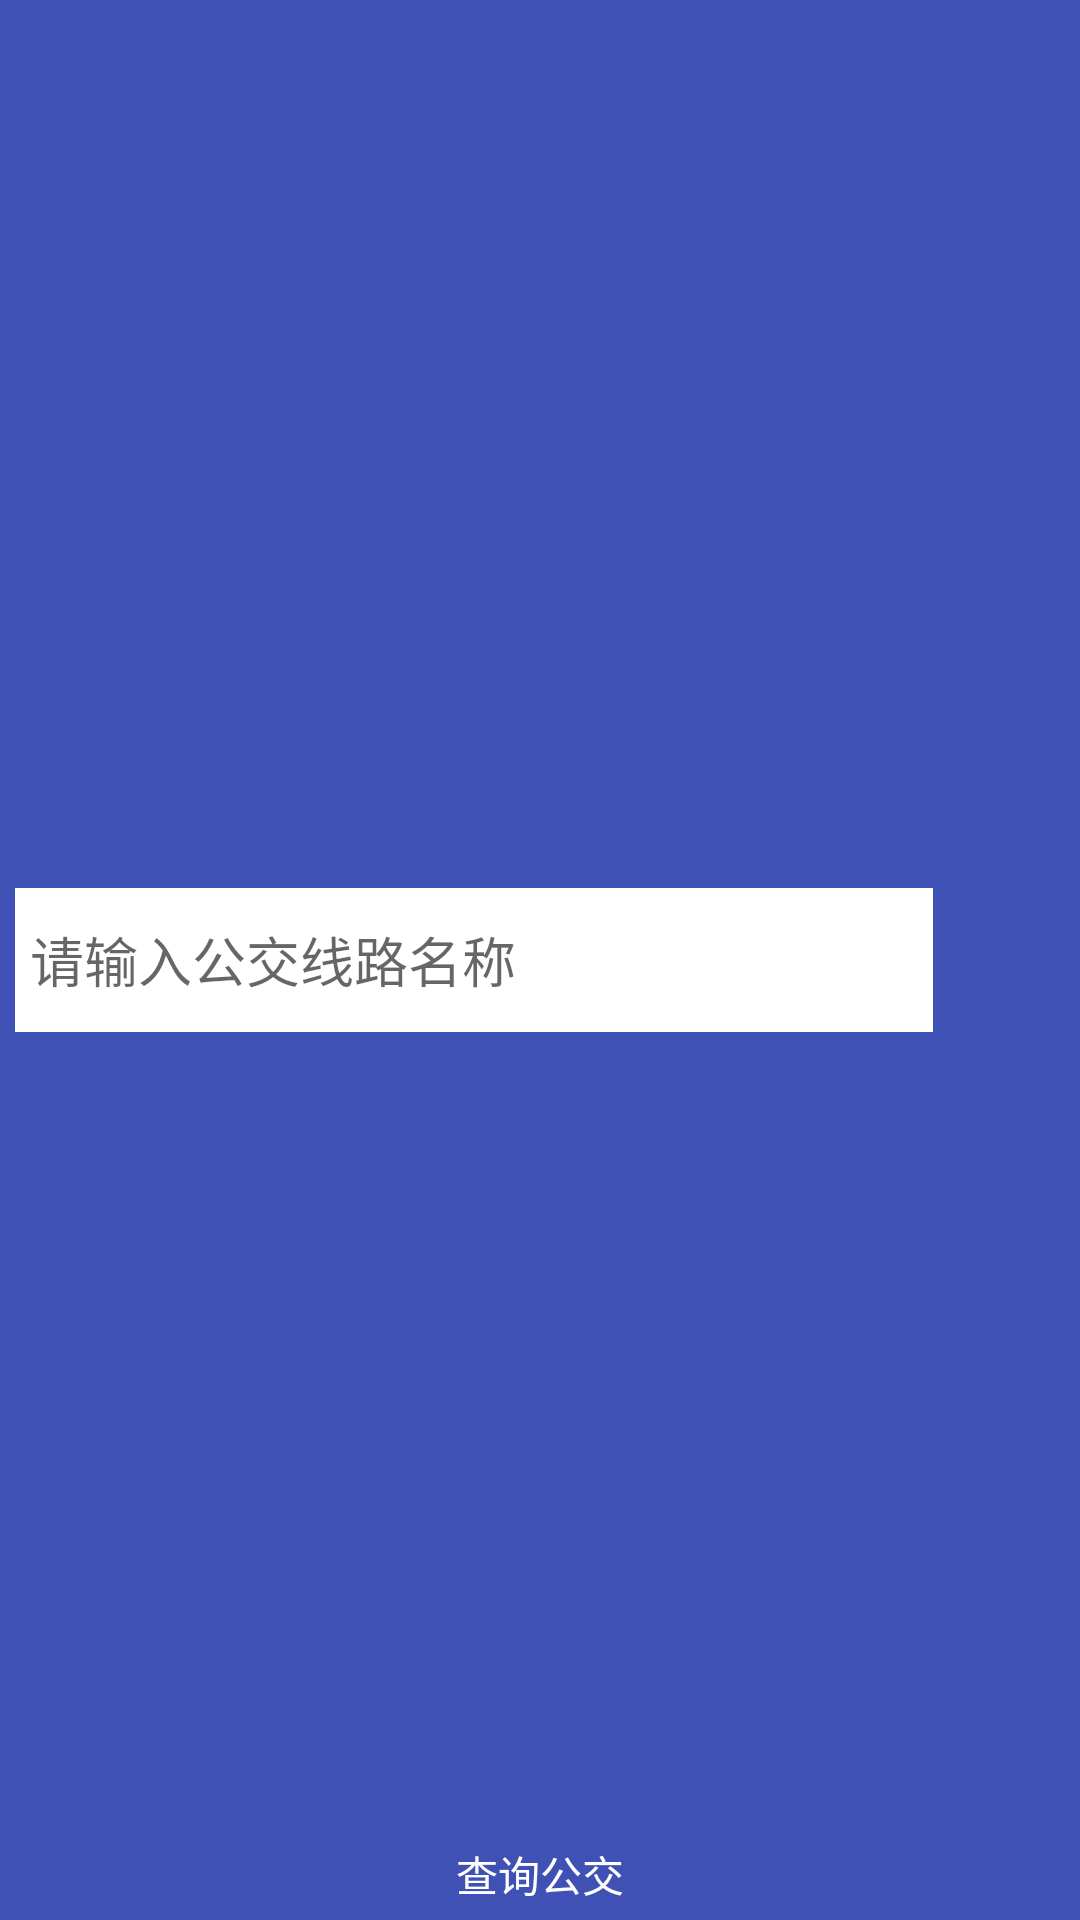

Layout XML and referenced resources for this Android screen:
<!-- AndroidManifest.xml: application theme AppTheme.NoActionBar -->
<!-- res/layout/activity_main.xml -->
<?xml version="1.0" encoding="utf-8"?>
<RelativeLayout
    xmlns:android="http://schemas.android.com/apk/res/android"
    android:layout_width="match_parent"
    android:layout_height="match_parent"
    android:background="@color/colorPrimary"
    android:orientation="vertical">

    <LinearLayout
        android:layout_width="match_parent"
        android:layout_height="wrap_content"
        android:layout_centerInParent="true"
        android:layout_margin="5dp"
        android:orientation="horizontal">

        <AutoCompleteTextView
            android:inputType="number"
            android:id="@+id/main_ed_input"
            android:layout_width="0dp"
            android:layout_height="match_parent"
            android:layout_weight="7"
            android:background="@color/white"
            android:completionThreshold="1"
            android:hint="@string/main_ed_hint"
            android:maxLines="1"
            android:paddingEnd="5dp"
            android:paddingStart="5dp"/>

        <Button
            android:id="@+id/main_search"
            android:layout_width="0dp"
            android:layout_height="wrap_content"
            android:layout_weight="1"
            android:background="@drawable/ic_search_24dp"/>
    </LinearLayout>

    <TextView
        android:layout_width="match_parent"
        android:layout_height="wrap_content"
        android:layout_alignParentBottom="true"
        android:layout_centerHorizontal="true"
        android:gravity="center"
        android:padding="5dp"
        android:text="查询公交"
        android:textColor="@color/white"/>
</RelativeLayout>
<!-- resources referenced by this layout -->
<resources>
  <color name="colorPrimary">#3F51B5</color>
  <color name="white">#ffffffff</color>
  <string name="main_ed_hint">请输入公交线路名称</string>
  <style name="AppTheme.NoActionBar">
          <item name="windowActionBar">false</item>
          <item name="windowNoTitle">true</item>
      </style>
</resources>
